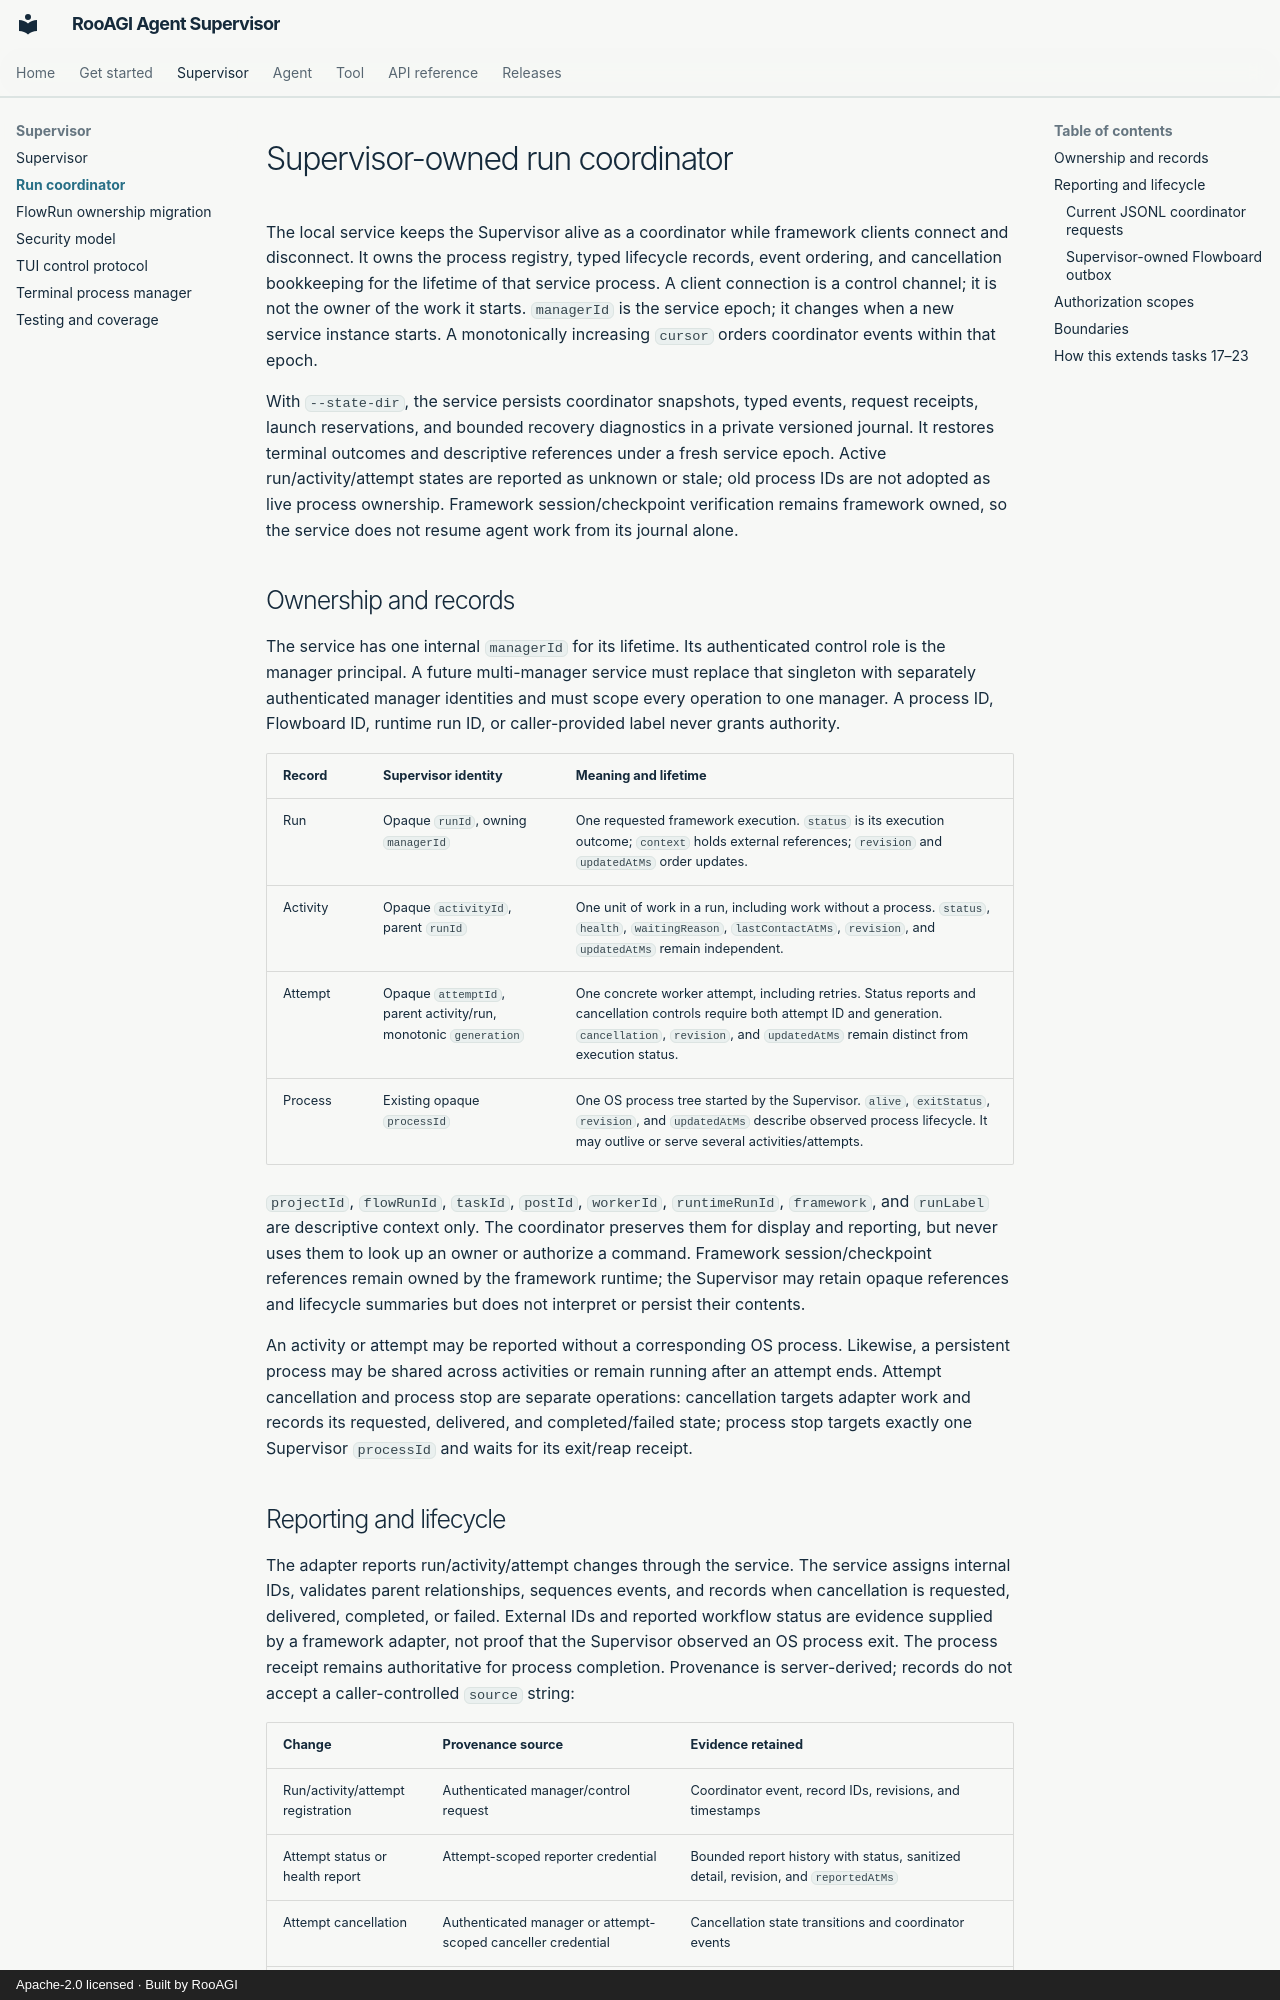

repository: RooAGI/agent-supervisor · page: supervisor-coordinator/index.html · generator: mkdocs · copyright: Apache-2.0 licensed · Built by RooAGI

# Supervisor-owned run coordinator

The local service keeps the Supervisor alive as a coordinator while framework
clients connect and disconnect. It owns the process registry, typed lifecycle
records, event ordering, and cancellation bookkeeping for the lifetime of that
service process. A client connection is a control channel; it is not the owner
of the work it starts. `managerId` is the service epoch; it changes when a new
service instance starts. A monotonically increasing `cursor` orders coordinator
events within that epoch.

With `--state-dir`, the service persists coordinator snapshots, typed events,
request receipts, launch reservations, and bounded recovery diagnostics in a
private versioned journal. It restores terminal outcomes and descriptive
references under a fresh service epoch. Active run/activity/attempt states are
reported as unknown or stale; old process IDs are not adopted as live process
ownership. Framework session/checkpoint verification remains framework owned,
so the service does not resume agent work from its journal alone.

## Ownership and records

The service has one internal `managerId` for its lifetime. Its authenticated
control role is the manager principal. A future multi-manager service must
replace that singleton with separately authenticated manager identities and
must scope every operation to one manager. A process ID, Flowboard ID, runtime
run ID, or caller-provided label never grants authority.

| Record | Supervisor identity | Meaning and lifetime |
| --- | --- | --- |
| Run | Opaque `runId`, owning `managerId` | One requested framework execution. `status` is its execution outcome; `context` holds external references; `revision` and `updatedAtMs` order updates. |
| Activity | Opaque `activityId`, parent `runId` | One unit of work in a run, including work without a process. `status`, `health`, `waitingReason`, `lastContactAtMs`, `revision`, and `updatedAtMs` remain independent. |
| Attempt | Opaque `attemptId`, parent activity/run, monotonic `generation` | One concrete worker attempt, including retries. Status reports and cancellation controls require both attempt ID and generation. `cancellation`, `revision`, and `updatedAtMs` remain distinct from execution status. |
| Process | Existing opaque `processId` | One OS process tree started by the Supervisor. `alive`, `exitStatus`, `revision`, and `updatedAtMs` describe observed process lifecycle. It may outlive or serve several activities/attempts. |

`projectId`, `flowRunId`, `taskId`, `postId`, `workerId`, `runtimeRunId`,
`framework`, and `runLabel` are descriptive context only. The coordinator
preserves them for display and reporting, but never uses them to look up an
owner or authorize a command. Framework session/checkpoint references remain
owned by the framework runtime; the Supervisor may retain opaque references
and lifecycle summaries but does not interpret or persist their contents.

An activity or attempt may be reported without a corresponding OS process.
Likewise, a persistent process may be shared across activities or remain
running after an attempt ends. Attempt cancellation and process stop are
separate operations: cancellation targets adapter work and records its
requested, delivered, and completed/failed state; process stop targets exactly
one Supervisor `processId` and waits for its exit/reap receipt.

## Reporting and lifecycle

The adapter reports run/activity/attempt changes through the service. The
service assigns internal IDs, validates parent relationships, sequences
events, and records when cancellation is requested, delivered, completed, or
failed. External IDs and reported workflow status are evidence supplied by a
framework adapter, not proof that the Supervisor observed an OS process exit.
The process receipt remains authoritative for process completion. Provenance is
server-derived; records do not accept a caller-controlled `source` string:

| Change | Provenance source | Evidence retained |
| --- | --- | --- |
| Run/activity/attempt registration | Authenticated manager/control request | Coordinator event, record IDs, revisions, and timestamps |
| Attempt status or health report | Attempt-scoped reporter credential | Bounded report history with status, sanitized detail, revision, and `reportedAtMs` |
| Attempt cancellation | Authenticated manager or attempt-scoped canceller credential | Cancellation state transitions and coordinator events |
| Process start/exit | Supervisor process launcher and reaper | Process record and process stream receipt; framework status cannot synthesize this evidence |

External status strings never establish a process exit. All record timestamps
are Unix epoch milliseconds; record revisions increase on updates. A
coordinator event includes its global cursor/sequence, event revision,
`occurredAtMs`, typed record IDs, and structured detail. Terminal execution
outcomes are `succeeded`, `failed`, `cancelled`, `blocked`, or `unknown`;
activities also use `timedOut`. Process termination remains the process
receipt's exit/signal outcome. Cancellation moves through `none`, `requested`,
`delivered`, then `completed` or `failed`.
